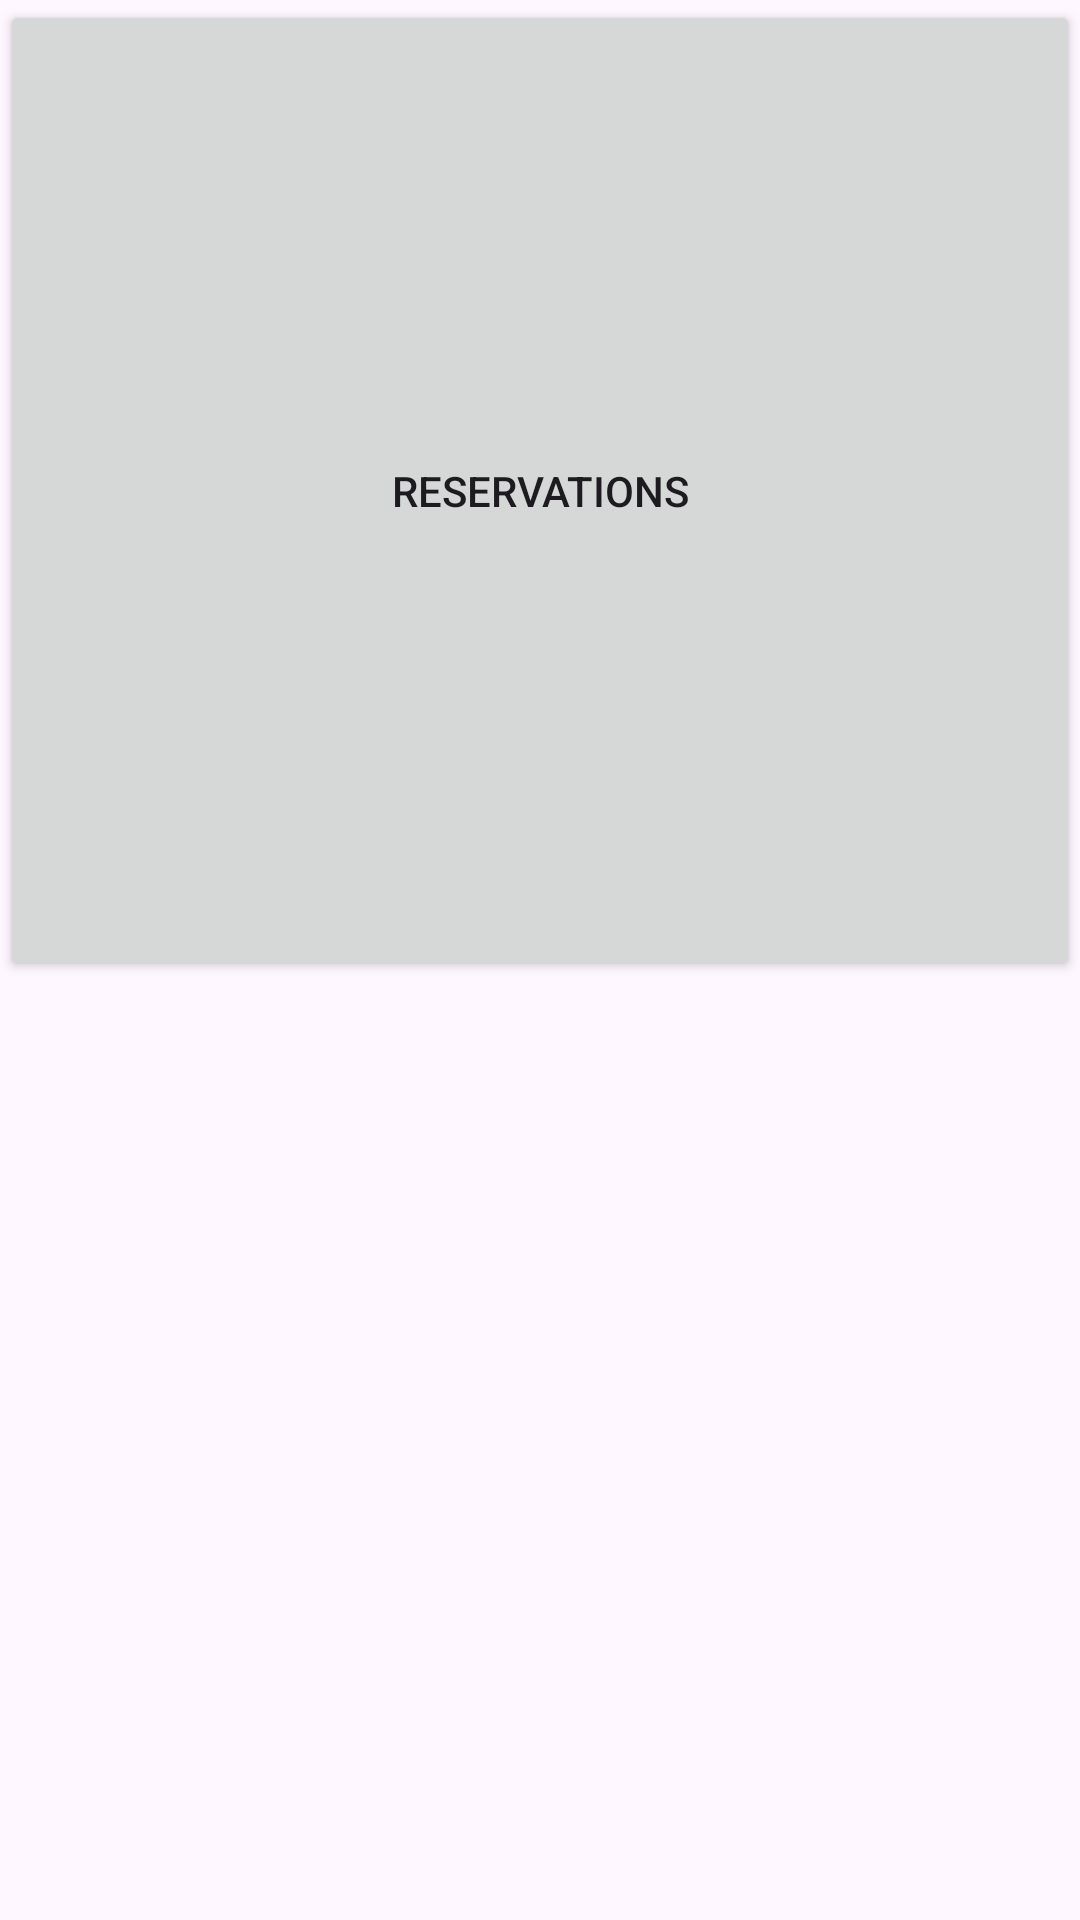

Layout XML and referenced resources for this Android screen:
<!-- AndroidManifest.xml: application theme Theme.AndroidUIDesignLab2 -->
<!-- res/layout/unused1.xml -->
<?xml version="1.0" encoding="utf-8"?>
<LinearLayout xmlns:android="http://schemas.android.com/apk/res/android"
    android:layout_width="match_parent"
    android:layout_height="match_parent">

    <Button
        android:id="@+id/resOverviewButton"
        android:layout_width="240dp"
        android:layout_height="327dp"
        android:layout_weight="1"
        android:text="@string/resOverviewText" />


</LinearLayout>
<!-- resources referenced by this layout -->
<resources>
  <string name="resOverviewText">Reservations</string>
  <style name="Theme.AndroidUIDesignLab2" parent="Base.Theme.AndroidUIDesignLab2" />
  <style name="Base.Theme.AndroidUIDesignLab2" parent="Theme.Material3.DayNight.NoActionBar">
          
          
      </style>
</resources>
